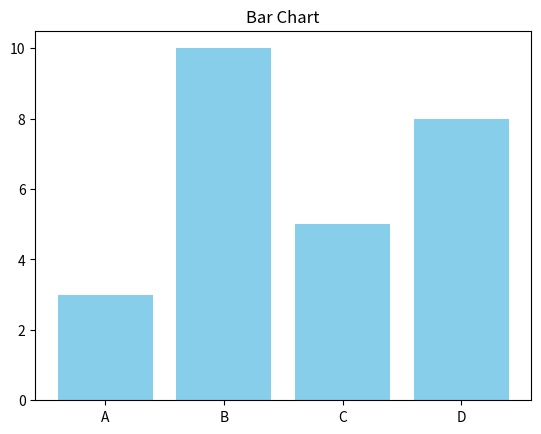

Python code for this plot:
import matplotlib.pyplot as plt

labels = ['A', 'B', 'C', 'D']
values = [3, 10, 5, 8]

plt.bar(labels, values, color='skyblue')
plt.title("Bar Chart")
plt.show()
